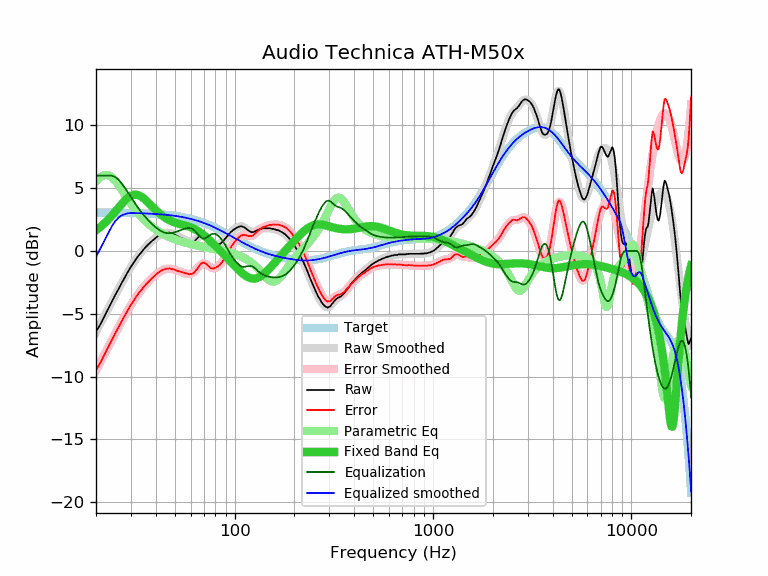

Source data for this figure (header and first rows):
frequency, raw, error, smoothed, error_smoothed, equalization, parametric_eq, equalized_raw, equalized_smoothed, target
20, -6.42, -9.48, -6.47, -9.53, 6.00, 1.65, -0.42, -0.47, 3.06
21, -5.87, -8.92, -5.82, -8.88, 6.00, 1.91, 0.13, 0.18, 3.06
22, -5.24, -8.29, -5.21, -8.26, 6.00, 2.19, 0.76, 0.79, 3.06
23, -4.63, -7.68, -4.62, -7.67, 6.00, 2.49, 1.37, 1.38, 3.05
24, -4.07, -7.12, -4.05, -7.10, 6.00, 2.81, 1.93, 1.95, 3.05
25, -3.51, -6.55, -3.52, -6.56, 5.89, 3.14, 2.39, 2.38, 3.05
26, -3.02, -6.06, -3.01, -6.05, 5.68, 3.46, 2.66, 2.67, 3.04
27, -2.53, -5.57, -2.53, -5.57, 5.37, 3.77, 2.84, 2.84, 3.04
28, -2.08, -5.11, -2.08, -5.12, 5.02, 4.04, 2.94, 2.94, 3.04
29, -1.65, -4.68, -1.66, -4.69, 4.66, 4.26, 3.02, 3.00, 3.03
30, -1.26, -4.28, -1.28, -4.30, 4.30, 4.40, 3.05, 3.03, 3.03
31, -0.92, -3.94, -0.92, -3.95, 3.95, 4.48, 3.03, 3.02, 3.02
32, -0.59, -3.60, -0.60, -3.62, 3.62, 4.48, 3.03, 3.02, 3.02
33, -0.31, -3.32, -0.31, -3.32, 3.32, 4.42, 3.02, 3.01, 3.01
34, -0.07, -3.07, -0.05, -3.06, 3.06, 4.30, 2.99, 3.00, 3.00
35, 0.18, -2.81, 0.18, -2.81, 2.81, 4.15, 3.00, 3.00, 3.00
36, 0.39, -2.59, 0.40, -2.59, 2.59, 3.98, 2.98, 2.99, 2.99
37, 0.57, -2.41, 0.59, -2.39, 2.39, 3.79, 2.96, 2.98, 2.98
38, 0.75, -2.22, 0.76, -2.20, 2.20, 3.61, 2.96, 2.97, 2.97
39, 0.90, -2.06, 0.92, -2.04, 2.04, 3.43, 2.94, 2.96, 2.96
40, 1.05, -1.90, 1.06, -1.89, 1.89, 3.26, 2.94, 2.95, 2.95
41, 1.18, -1.75, 1.18, -1.75, 1.75, 3.10, 2.94, 2.94, 2.94
42, 1.29, -1.63, 1.28, -1.64, 1.64, 2.95, 2.93, 2.93, 2.93
43, 1.37, -1.54, 1.36, -1.55, 1.55, 2.83, 2.92, 2.91, 2.91
44, 1.43, -1.47, 1.42, -1.48, 1.48, 2.71, 2.92, 2.90, 2.90
45, 1.46, -1.42, 1.45, -1.44, 1.44, 2.61, 2.90, 2.88, 2.88
46, 1.46, -1.41, 1.45, -1.41, 1.41, 2.52, 2.88, 2.87, 2.87
47, 1.46, -1.39, 1.44, -1.41, 1.41, 2.44, 2.88, 2.85, 2.85
48, 1.41, -1.42, 1.41, -1.43, 1.43, 2.37, 2.84, 2.83, 2.84
49, 1.35, -1.46, 1.36, -1.46, 1.46, 2.32, 2.81, 2.82, 2.82
50, 1.29, -1.51, 1.30, -1.50, 1.50, 2.26, 2.79, 2.80, 2.80
51, 1.21, -1.57, 1.24, -1.54, 1.54, 2.22, 2.75, 2.78, 2.78
52, 1.15, -1.60, 1.17, -1.59, 1.59, 2.18, 2.74, 2.76, 2.76
53, 1.09, -1.64, 1.10, -1.64, 1.64, 2.14, 2.73, 2.74, 2.74
54, 1.03, -1.68, 1.02, -1.69, 1.69, 2.11, 2.72, 2.71, 2.71
55, 0.97, -1.72, 0.95, -1.74, 1.74, 2.08, 2.71, 2.69, 2.69
56, 0.90, -1.76, 0.89, -1.78, 1.78, 2.05, 2.68, 2.67, 2.67
57, 0.85, -1.79, 0.83, -1.81, 1.81, 2.01, 2.66, 2.64, 2.64
58, 0.79, -1.82, 0.78, -1.83, 1.83, 1.98, 2.62, 2.61, 2.61
59, 0.73, -1.85, 0.75, -1.83, 1.83, 1.94, 2.57, 2.59, 2.59
60, 0.72, -1.84, 0.74, -1.81, 1.81, 1.89, 2.54, 2.56, 2.56
61, 0.72, -1.81, 0.76, -1.77, 1.77, 1.85, 2.49, 2.53, 2.53
62, 0.73, -1.77, 0.80, -1.70, 1.70, 1.80, 2.43, 2.50, 2.50
63, 0.80, -1.67, 0.87, -1.60, 1.60, 1.74, 2.41, 2.47, 2.47
64, 0.92, -1.52, 0.95, -1.49, 1.49, 1.68, 2.41, 2.44, 2.44
65, 1.02, -1.38, 1.04, -1.37, 1.37, 1.61, 2.39, 2.41, 2.41
66, 1.14, -1.23, 1.13, -1.25, 1.25, 1.55, 2.39, 2.37, 2.37
67, 1.24, -1.10, 1.20, -1.14, 1.14, 1.47, 2.38, 2.34, 2.34
68, 1.32, -0.98, 1.25, -1.06, 1.06, 1.40, 2.38, 2.30, 2.30
69, 1.33, -0.94, 1.26, -1.01, 1.01, 1.32, 2.34, 2.27, 2.27
70, 1.31, -0.92, 1.24, -0.99, 0.99, 1.24, 2.31, 2.23, 2.23
71, 1.23, -0.96, 1.19, -1.01, 1.01, 1.16, 2.24, 2.20, 2.20
72, 1.11, -1.05, 1.10, -1.06, 1.06, 1.08, 2.17, 2.16, 2.16
73, 0.99, -1.13, 1.00, -1.12, 1.12, 0.99, 2.11, 2.12, 2.12
74, 0.86, -1.22, 0.89, -1.19, 1.19, 0.91, 2.05, 2.08, 2.08
75, 0.73, -1.31, 0.78, -1.26, 1.26, 0.82, 1.99, 2.04, 2.04
76, 0.64, -1.36, 0.69, -1.32, 1.32, 0.74, 1.96, 2.01, 2.01
77, 0.57, -1.39, 0.61, -1.36, 1.36, 0.65, 1.93, 1.97, 1.97
78, 0.52, -1.40, 0.55, -1.37, 1.37, 0.57, 1.90, 1.93, 1.93
79, 0.51, -1.37, 0.51, -1.37, 1.37, 0.48, 1.88, 1.88, 1.88
... 553 more rows
